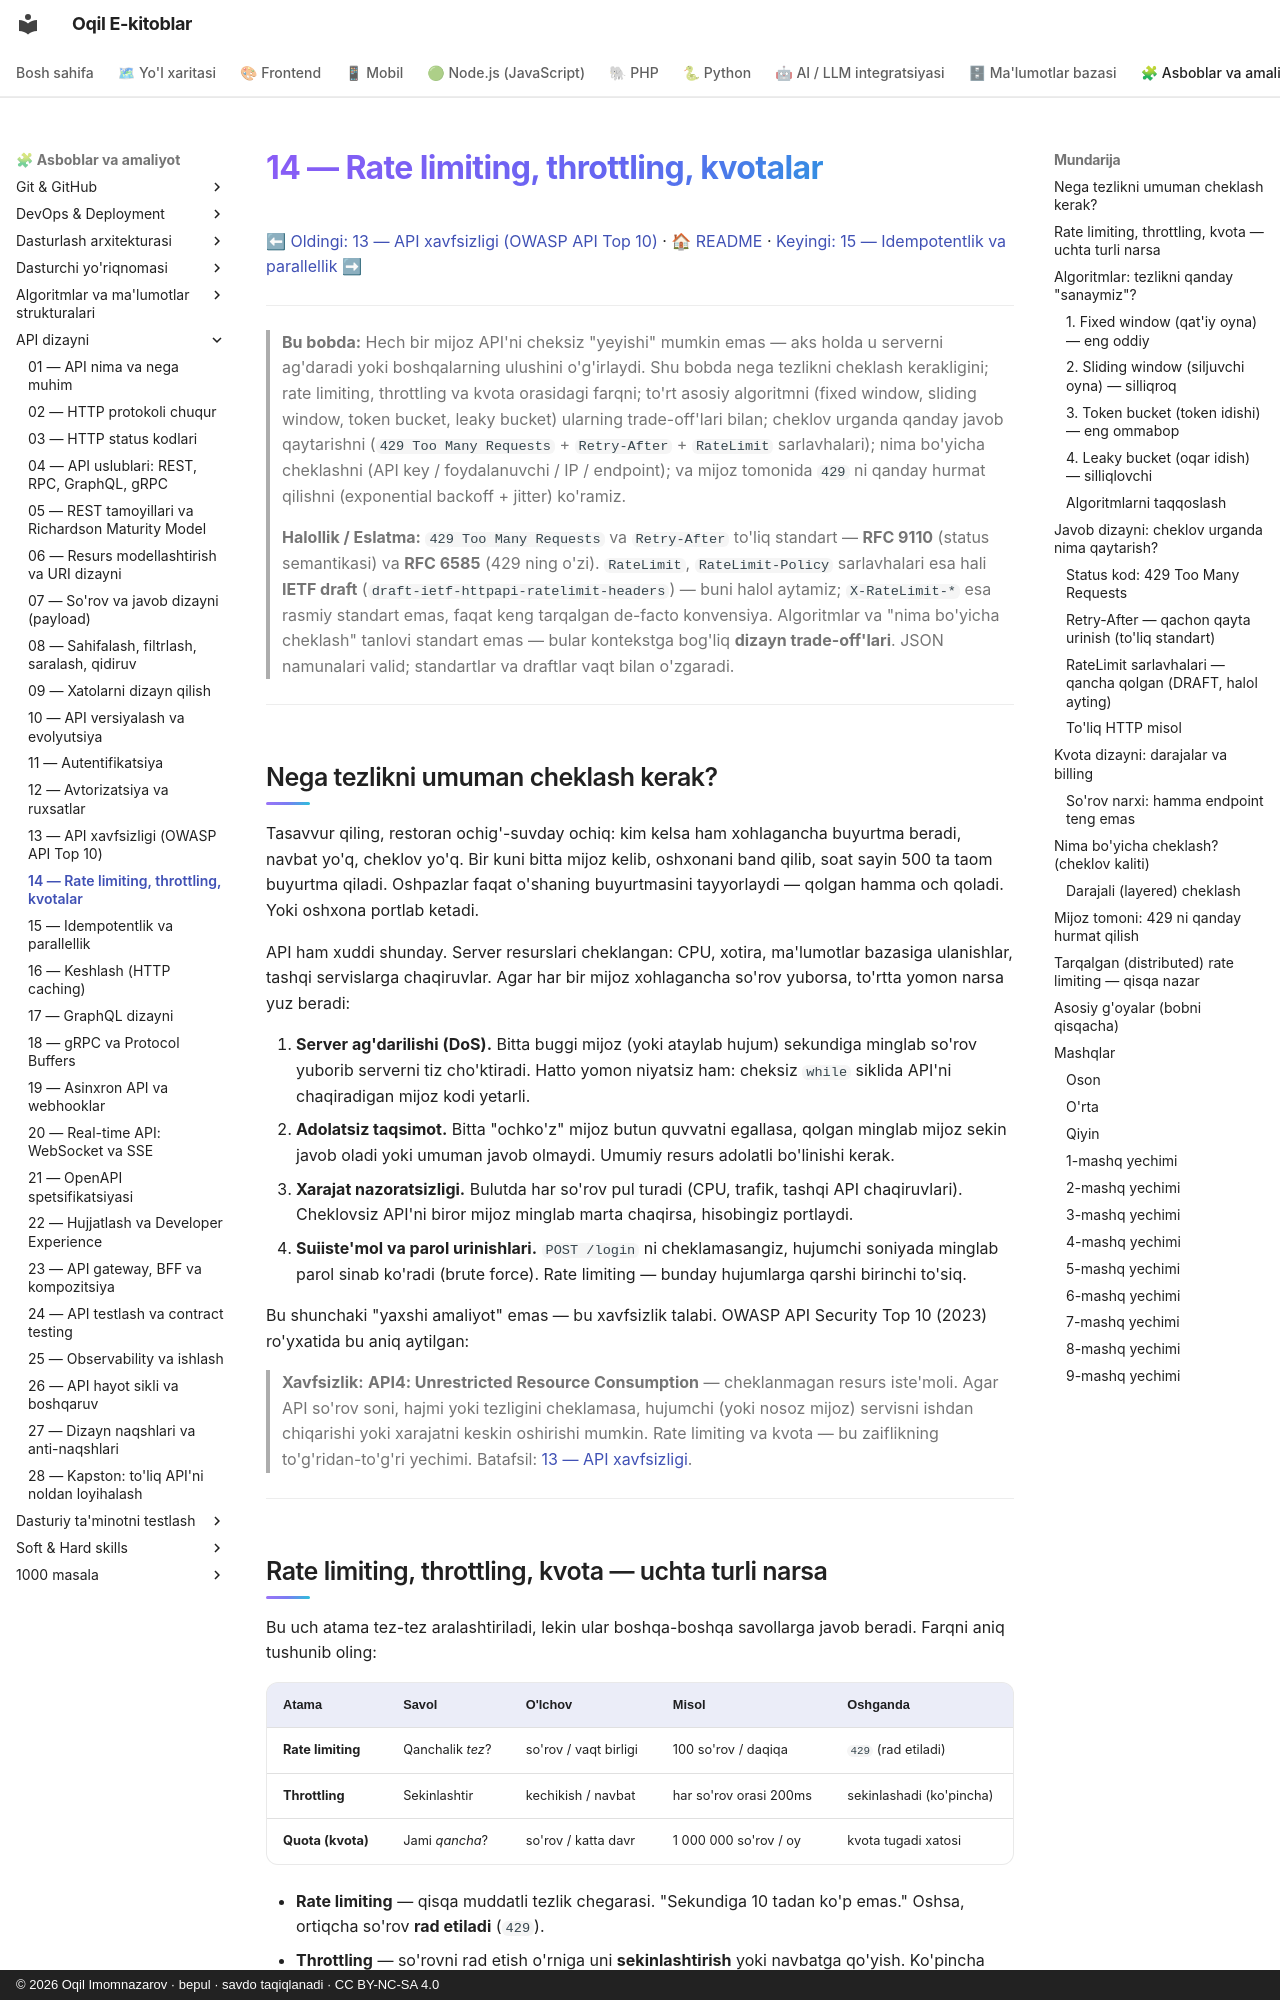

repository: iOqil/e-book · page: api-dizayni/14-rate-limiting/index.html · generator: mkdocs · copyright: © 2026 Oqil Imomnazarov · bepul · savdo taqiqlanadi · CC BY-NC-SA 4.0

# 14 — Rate limiting, throttling, kvotalar

[⬅ Oldingi: 13 — API xavfsizligi (OWASP API Top 10)](./13-api-xavfsizligi.md) · [🏠 README](./README.md) · [Keyingi: 15 — Idempotentlik va parallellik ➡](./15-idempotentlik-parallellik.md)

---

> **Bu bobda:** Hech bir mijoz API'ni cheksiz "yeyishi" mumkin emas — aks holda u serverni ag'daradi yoki boshqalarning ulushini o'g'irlaydi. Shu bobda nega tezlikni cheklash kerakligini; rate limiting, throttling va kvota orasidagi farqni; to'rt asosiy algoritmni (fixed window, sliding window, token bucket, leaky bucket) ularning trade-off'lari bilan; cheklov urganda qanday javob qaytarishni (`429 Too Many Requests` + `Retry-After` + `RateLimit` sarlavhalari); nima bo'yicha cheklashni (API key / foydalanuvchi / IP / endpoint); va mijoz tomonida `429` ni qanday hurmat qilishni (exponential backoff + jitter) ko'ramiz.
>
> **Halollik / Eslatma:** `429 Too Many Requests` va `Retry-After` to'liq standart — **RFC 9110** (status semantikasi) va **RFC 6585** (429 ning o'zi). `RateLimit`, `RateLimit-Policy` sarlavhalari esa hali **IETF draft** (`draft-ietf-httpapi-ratelimit-headers`) — buni halol aytamiz; `X-RateLimit-*` esa rasmiy standart emas, faqat keng tarqalgan de-facto konvensiya. Algoritmlar va "nima bo'yicha cheklash" tanlovi standart emas — bular kontekstga bog'liq **dizayn trade-off'lari**. JSON namunalari valid; standartlar va draftlar vaqt bilan o'zgaradi.

---

## Nega tezlikni umuman cheklash kerak?

Tasavvur qiling, restoran ochig'-suvday ochiq: kim kelsa ham xohlagancha buyurtma beradi, navbat yo'q, cheklov yo'q. Bir kuni bitta mijoz kelib, oshxonani band qilib, soat sayin 500 ta taom buyurtma qiladi. Oshpazlar faqat o'shaning buyurtmasini tayyorlaydi — qolgan hamma och qoladi. Yoki oshxona portlab ketadi.

API ham xuddi shunday. Server resurslari cheklangan: CPU, xotira, ma'lumotlar bazasiga ulanishlar, tashqi servislarga chaqiruvlar. Agar har bir mijoz xohlagancha so'rov yuborsa, to'rtta yomon narsa yuz beradi:

1. **Server ag'darilishi (DoS).** Bitta buggi mijoz (yoki ataylab hujum) sekundiga minglab so'rov yuborib serverni tiz cho'ktiradi. Hatto yomon niyatsiz ham: cheksiz `while` siklida API'ni chaqiradigan mijoz kodi yetarli.
2. **Adolatsiz taqsimot.** Bitta "ochko'z" mijoz butun quvvatni egallasa, qolgan minglab mijoz sekin javob oladi yoki umuman javob olmaydi. Umumiy resurs adolatli bo'linishi kerak.
3. **Xarajat nazoratsizligi.** Bulutda har so'rov pul turadi (CPU, trafik, tashqi API chaqiruvlari). Cheklovsiz API'ni biror mijoz minglab marta chaqirsa, hisobingiz portlaydi.
4. **Suiiste'mol va parol urinishlari.** `POST /login` ni cheklamasangiz, hujumchi soniyada minglab parol sinab ko'radi (brute force). Rate limiting — bunday hujumlarga qarshi birinchi to'siq.

Bu shunchaki "yaxshi amaliyot" emas — bu xavfsizlik talabi. OWASP API Security Top 10 (2023) ro'yxatida bu aniq aytilgan:

> **Xavfsizlik:** **API4: Unrestricted Resource Consumption** — cheklanmagan resurs iste'moli. Agar API so'rov soni, hajmi yoki tezligini cheklamasa, hujumchi (yoki nosoz mijoz) servisni ishdan chiqarishi yoki xarajatni keskin oshirishi mumkin. Rate limiting va kvota — bu zaiflikning to'g'ridan-to'g'ri yechimi. Batafsil: [13 — API xavfsizligi](./13-api-xavfsizligi.md).

---
